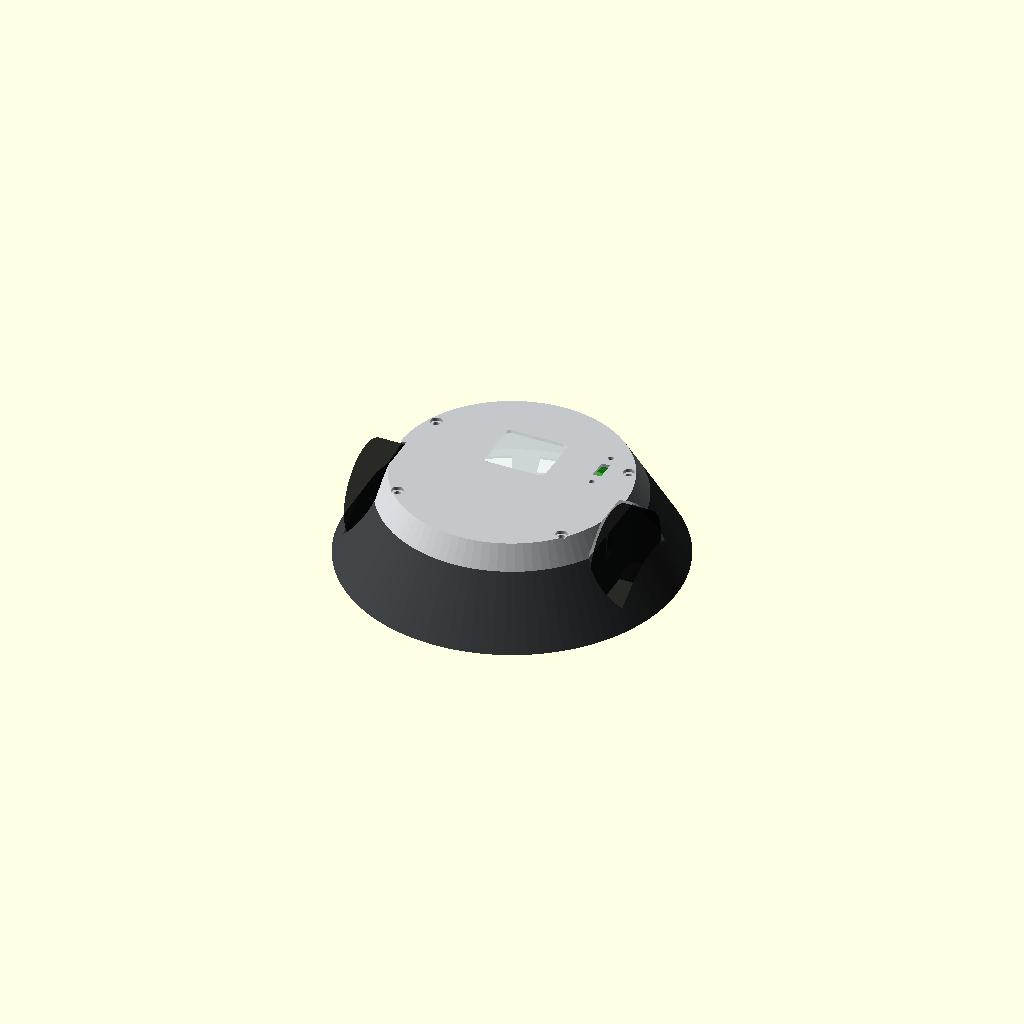
Cell 1: the model at its default parameters.
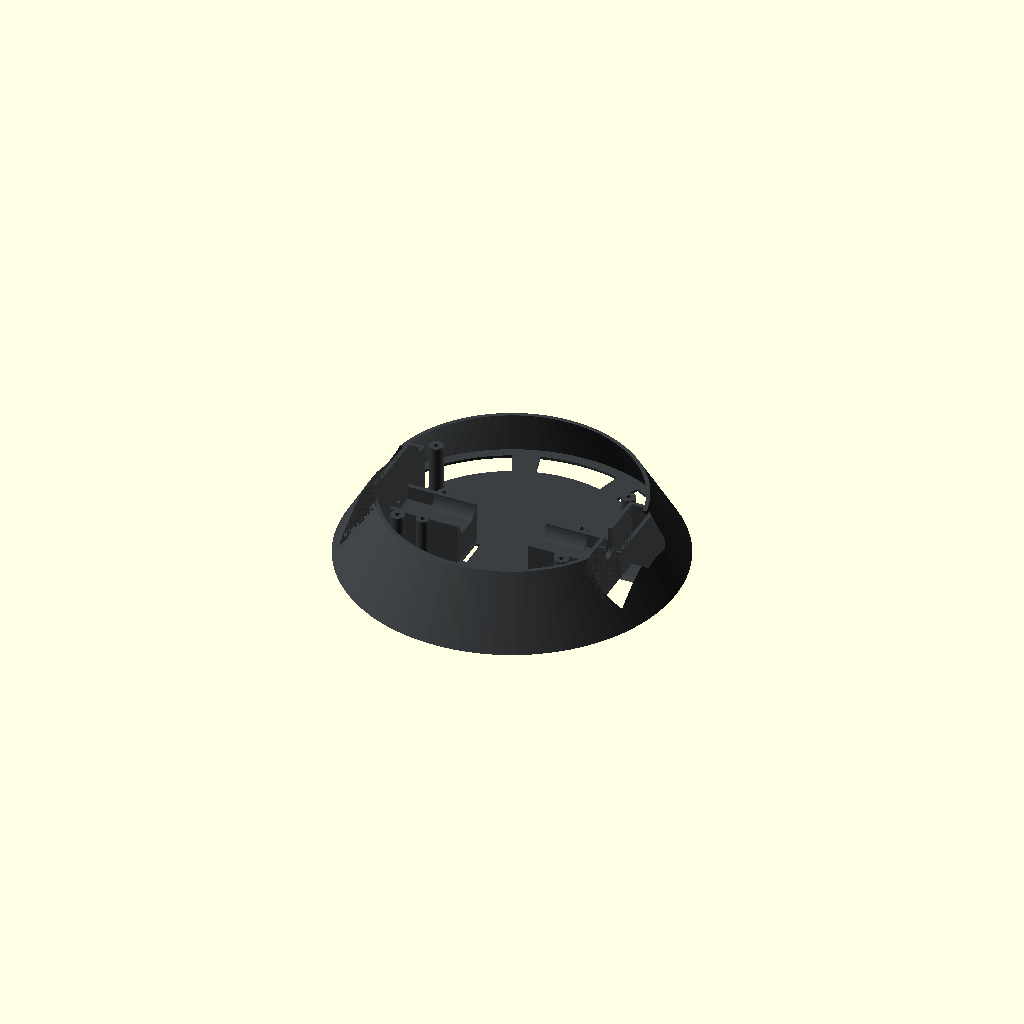
Cell 2 — part set to "tub", the other parameters unchanged.
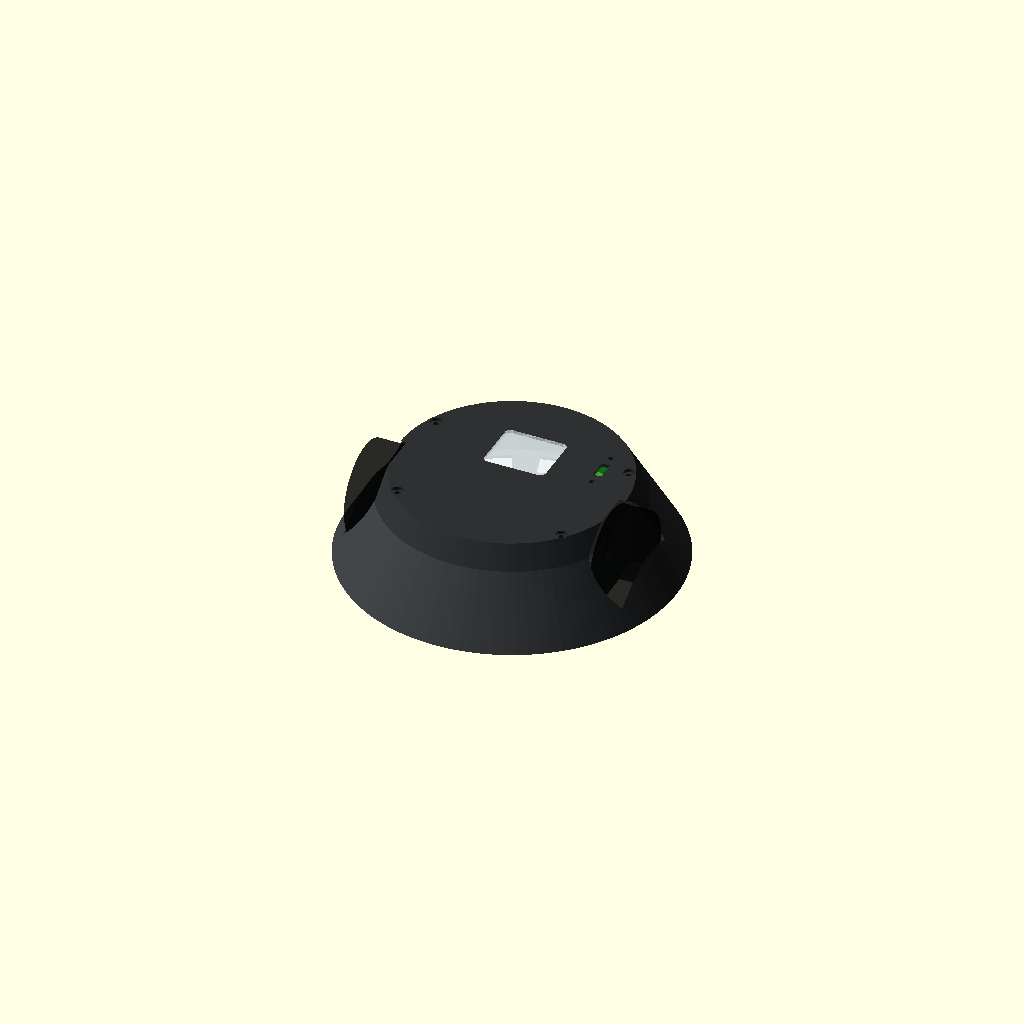
Cell 3: the same model with palette = "graphite_mono".
All cells are drawn from one camera (rotation 55°, 0°, 25°, orthographic, colour scheme Cornfield), so only the parameter changes between them.
The OpenSCAD source (3dprinter/reinsdesigns/antweight_disc_mini_v0.1.scad):
// Antweight "Disc Mini" v0.1 - smallest round variant of Disc v0.1 (same internals).
// The circle is centred on the PCB (smallest circle around it) instead of the axle, and the conical ramp
// is steeper (60 deg), so the diameter is set by the PCB corners. No ribs: the steep cone carries itself.
// Wheels poke through floor, top and ramp sides (drives inverted, no wedge then).
// 1S 300 mAh LiPo between the motors, ESP32-C3 + DRV8833 soldered flat; tub/lid split at the PCB top.
// Coordinates = PCB-local: x = width, y = length (y = 0 = narrow PCB edge), z = 0 = tub bottom.
include <disc_geometry.scad>

part = "assembly"; // [assembly, tub, lid, lid_glass, motor_clamp, test_motor]
$fn = 96;

/* [PCB] */
pcb_w = 78;
pcb_l = 56;
pcb_t = 1.6;
pcb_clear = 0.3;
pcb_gap = 0.3;                       // PCB above the motor clamps
pcb_holes = [[9.14, 3.14], [68.86, 3.14], [3.95, 44.56], [74.05, 44.56]];
pcb_pts = [[6, 0], [72, 0], [72, 41], [78, 41], [78, 48], [70, 56], [8, 56], [0, 48], [0, 41], [6, 41]];
switch_slot = [[63.65, 38.65], [66.65, 45.65]];
switch_holes = [[65.15, 34.7], [65.15, 49.6]];   // switch mounting holes (pcb-dimensions.DXF)
switch_hole_d = 2;

/* [Components (estimates, measure!)] */
drv_center = [37.93, 15.5];          // DRV8833 breakout soldered flat under the PCB
drv_pins = 6;
drv_w = 18;
drv_len = drv_pins * 2.54 + (22.5 - 8 * 2.54);
drv_body = [drv_center - [drv_len / 2, drv_w / 2], drv_center + [drv_len / 2, drv_w / 2]];
drv_h = 3.5;
esp_body = [[28.1, 31.7], [48.4, 49.5]];
esp_h = 4.5;                         // ESP32-C3 SuperMini soldered flat on top, incl. USB-C
jst_h = 6;                           // JST-PH headers under the PCB
battery = [20, 30, 6.5];             // 1S 300 mAh (602030), lengthwise between the motors

/* [Drive] */
wheel_d = 34;
wheel_w = 10;
wheel_gap = 1;
ground_clearance = 1.0;              // body to floor, both orientations
axle_y = 21;
// N20 (Pololu micro metal gearmotor): gearbox 12 x 10 x 9, can d12 with flats at 10
gearbox_l = 9;
gb_w = 12;
gb_h = 10;
motor_d = 12;
motor_l = 15;
motor_term_l = 3;
shaft_d = 3;
shaft_l = 10;
shaft_boss_d = 5;
motor_fit = 0.25;                    // per side, FDM slide fit
drv_clear = 0.3;

/* [Motor clamp] */
clamp_squeeze = 0.2;
clamp_wall = 1.6;
clamp_top_t = 1.2;
clamp_screw_x = 12;
clamp_screw_margin = 1;
clamp_boss_d = 4.4;
clamp_head_d = 4.2;
clamp_head_recess = 1.6;

/* [Shell] */
disc_cy = 28.5;                      // disc centre y: smallest circle around the PCB
ramp_a = 60;                         // steeper = smaller disc; also prints better on the flipped lid
ramp_t = 1.2;
floor_t = 1.0;
top_t = 1.2;
iw_t = 1.4;
gb_gap = 0.3;
standoff_d = 5;
pilot_d = 1.7;
screw_clear_d = 2.4;
screw_head_d = 4.2;
screw_head_recess = 1.2;
strap_w = 11;
strap_slot = 2;
strap_gap = 0.5;
win_margin = 1;
win_r = [45, 54];                    // floor windows (annular sectors), radius around the disc centre
win_sectors = [[25, 65], [75, 105], [115, 155], [222, 252], [262, 278], [288, 318]];

/* [Colours] */
palette = "graphite_silver"; // [graphite_silver, graphite_mono, graphite_copper]
// [tub, lid + clamps, window], each [filament, preview hex]
pal = palette == "graphite_mono"
        ? [["dark gray", "#3C3F41"], ["dark gray", "#2E3032"], ["transparent", "#E8F0F2"]]
    : palette == "graphite_copper"
        ? [["dark gray", "#3C3F41"], ["copper", "#B87333"], ["transparent", "#E8F0F2"]]
        : [["dark gray", "#3C3F41"], ["silver", "#C4C7CA"], ["transparent", "#E8F0F2"]];

// ---------- derived ----------
H = wheel_d - 2 * ground_clearance;
axle_z = H / 2;
clamp_top_z = axle_z + gb_h / 2 - clamp_squeeze + clamp_top_t;
pcb_z = clamp_top_z + pcb_gap;
tub_h = pcb_z + pcb_t;
motor_total = gearbox_l + motor_l + motor_term_l;
mount_l = gearbox_l + motor_l + motor_fit;
cw = gb_w + 2 * motor_fit;
clamp_screw_y = gb_w / 2 + motor_fit + clamp_screw_margin + screw_clear_d / 2;
gf_x = min(drv_body[0][0] - drv_clear - motor_total,
           pcb_w - (drv_body[1][0] + drv_clear + motor_total));
iw_x1 = gf_x - gb_gap;
iw_x0 = iw_x1 - iw_t;
wheel_x0 = iw_x0 - wheel_gap - wheel_w;
ow_x1 = wheel_x0 - wheel_gap;
cx = pcb_w / 2;
C = [cx, disc_cy];
battery_pos = [cx - battery[0] / 2, axle_y - battery[1] / 2];
well_y0 = axle_y - wheel_d / 2 - wheel_gap;
well_y1 = axle_y + wheel_d / 2 + wheel_gap;

cot = 1 / tan(ramp_a);
dt = ramp_t / sin(ramp_a);
pcb_r = max([for (p = pcb_pts) norm(p - C)]);
// smallest lip diameter that keeps the PCB corners inside the ramp at the split
rim_d = ceil(2 * (pcb_r + pcb_clear + dt + tub_h * cot));
R = rim_d / 2;
R_top = R - H * cot;
function r_in(z) = R - dt - z * cot;  // inner ramp radius at height z
wheel_span = pcb_w - 2 * wheel_x0;

echo(str("Disc Mini d", rim_d, " x ", H, " mm (wheels ", wheel_span, " wide), ramp ", ramp_a, " deg, top d", 2 * R_top,
         ", spin circle d", 2 * (R + abs(disc_cy - axle_y))));
echo(str("PCB corner radius ", pcb_r, " / inner ramp at the split ", r_in(tub_h), ", split z = ", tub_h,
         ", ESP top ", tub_h + esp_h, " / lid underside ", H - top_t));
echo(str("Colours: tub ", pal[0][0], "; lid + clamps ", pal[1][0], "; window ", pal[2][0]));
echo("Screws: 4x M2x14 (lid + PCB into tub), 4x M2x10 motor clamps");

assert(rim_d <= 150, "disc does not fit the 150 mm square");
assert(well_y1 + iw_t <= 41 - pcb_clear, "wheel well hits wide PCB part");
assert(tub_h + esp_h <= H - top_t - 0.5, "ESP32 hits the lid");
assert(floor_t + battery[2] < pcb_z - max(drv_h, jst_h) - 0.5, "battery hits parts under the PCB");
assert(battery_pos[0] - strap_gap - strap_slot > gf_x + mount_l, "battery / strap slot hits motor cradle");
assert(win_r[1] < r_in(floor_t) - 2, "floor windows reach the ramp");
assert(max([for (p = pcb_holes) norm(p - C)]) + standoff_d / 2 < win_r[0], "floor windows hit the standoffs");

// ---------- 2D helpers ----------
module well_rect() translate([ow_x1, well_y0]) square([iw_x0 - ow_x1, well_y1 - well_y0]);

module strap_slots2d()
    for (x = [battery_pos[0] - strap_gap - strap_slot, battery_pos[0] + battery[0] + strap_gap])
        translate([x, axle_y - strap_w / 2]) square([strap_slot, strap_w]);

// sectors stay clear of the wheel wells (around the x axis); spokes in between
module floor_windows2d() translate(C)
    for (s = win_sectors) {
        steps = 24;
        polygon(concat(
            [for (k = [0 : steps]) win_r[1] * [cos(s[0] + (s[1] - s[0]) * k / steps), sin(s[0] + (s[1] - s[0]) * k / steps)]],
            [for (k = [steps : -1 : 0]) win_r[0] * [cos(s[0] + (s[1] - s[0]) * k / steps), sin(s[0] + (s[1] - s[0]) * k / steps)]]));
    }

// ---------- 3D helpers ----------
module well_rings() for (m = [0, 1]) mirror_x(m) linear_extrude(H) difference() {
    offset(delta = iw_t) well_rect();
    well_rect();
}

module wheel_cuts() for (m = [0, 1]) mirror_x(m)
    translate([ow_x1, axle_y, axle_z]) rotate([0, 90, 0]) cylinder(d = wheel_d + 2 * wheel_gap, h = iw_x0 - ow_x1);

// ---------- tub ----------
module tub() {
    difference() {
        union() {
            intersection() {
                union() {
                    shell();
                    well_rings();
                    for (p = pcb_holes) translate([p[0], p[1], 0]) cylinder(d = standoff_d, h = pcb_z);
                }
                outer3d();
                slab(0, tub_h);
            }
            for (m = [0, 1]) mirror_x(m) motor_cradle();
        }
        wheel_cuts();
        for (m = [0, 1]) mirror_x(m)
            // open-top shaft slot: motor with wheel fitted drops straight in
            hull() for (z = [axle_z, tub_h + 1])
                translate([iw_x0 - 1, axle_y, z]) rotate([0, 90, 0]) cylinder(d = shaft_boss_d, h = iw_t + 2);
        for (p = pcb_holes) translate([p[0], p[1], pcb_z - 8]) cylinder(d = pilot_d, h = 9);
        translate([0, 0, -1]) linear_extrude(floor_t + 2) {
            strap_slots2d();
            floor_windows2d();
        }
    }
}

// ---------- lid (prints upside down) ----------
module lid() {
    difference() {
        intersection() {
            union() {
                shell();
                well_rings();
                for (p = pcb_holes) translate([p[0], p[1], tub_h]) cylinder(d = standoff_d, h = H);
            }
            outer3d();
            slab(tub_h, H);
        }
        wheel_cuts();
        for (p = pcb_holes) {
            translate([p[0], p[1], tub_h - 1]) cylinder(d = screw_clear_d, h = H);
            translate([p[0], p[1], H - screw_head_recess]) cylinder(d = screw_head_d, h = 2);
        }
        translate([0, 0, H - top_t - 1]) linear_extrude(top_t + 2) {
            esp_win2d();
            switch_win2d();
        }
    }
}

// ---------- ghost components ----------
module ghosts() {
    for (m = [0, 1]) mirror_x(m) {
        color("black", 0.6) translate([wheel_x0, axle_y, axle_z]) rotate([0, 90, 0]) cylinder(d = wheel_d, h = wheel_w);
        color("silver", 0.6) translate([0, axle_y, axle_z]) {
            yz_extrude(gf_x, gearbox_l) square([gb_w, gb_h], center = true);
            yz_extrude(gf_x + gearbox_l, motor_l) intersection() {
                circle(d = motor_d);
                square([gb_w, gb_h], center = true);
            }
        }
        color("silver", 0.6) translate([gf_x - shaft_l, axle_y, axle_z]) rotate([0, 90, 0]) cylinder(d = shaft_d, h = shaft_l);
    }
    color("green", 0.5) translate([0, 0, pcb_z]) linear_extrude(pcb_t) pcb_outline();
    color("purple", 0.6) translate([drv_body[0][0], drv_body[0][1], pcb_z - drv_h])
        cube([drv_body[1][0] - drv_body[0][0], drv_body[1][1] - drv_body[0][1], drv_h]);
    color("blue", 0.6) translate([esp_body[0][0], esp_body[0][1], tub_h])
        cube([esp_body[1][0] - esp_body[0][0], esp_body[1][1] - esp_body[0][1], esp_h]);
    color("orange", 0.6) translate([battery_pos[0], battery_pos[1], floor_t]) cube(battery);
}

module assembly() {
    color(pal[0][1]) render() tub();
    color(pal[1][1]) render() lid();
    color(pal[2][1], 0.6) lid_glass();
    color(pal[1][1]) for (m = [0, 1]) mirror_x(m) motor_clamp();
    ghosts();
}

// lid + lid_glass share one transform: load them together as one multi-part object
if (part == "assembly") assembly();
else if (part == "tub") color(pal[0][1]) tub();
else if (part == "lid") color(pal[1][1]) translate([0, 0, H]) rotate([180, 0, 0]) lid();
else if (part == "lid_glass") color(pal[2][1]) translate([0, 0, H]) rotate([180, 0, 0]) lid_glass();
// print 2x; the same part fits left and right (rotate 180 deg)
else if (part == "motor_clamp") color(pal[1][1]) translate([0, 0, clamp_top_z]) rotate([180, 0, 0]) translate([-gf_x, -axle_y, 0]) motor_clamp();
else if (part == "test_motor")
    intersection() { tub(); translate([iw_x0 - 1, axle_y - clamp_screw_y - clamp_boss_d, -1]) cube([mount_l + 4, 2 * (clamp_screw_y + clamp_boss_d), axle_z + 1]); }
Customizer parameters (derived from the source; name, type, default, range or options):
part: string, default "assembly", options "assembly", "tub", "lid", "lid_glass", "motor_clamp", "test_motor"
pcb_w: number, default 78
pcb_l: number, default 56
pcb_t: number, default 1.6
pcb_clear: number, default 0.3
pcb_gap: number, default 0.3
switch_hole_d: number, default 2
drv_center: vector, default [37.93, 15.5]
drv_pins: number, default 6
drv_w: number, default 18
drv_h: number, default 3.5
esp_h: number, default 4.5
jst_h: number, default 6
battery: vector, default [20, 30, 6.5]
wheel_d: number, default 34
wheel_w: number, default 10
wheel_gap: number, default 1
ground_clearance: number, default 1
axle_y: number, default 21
gearbox_l: number, default 9
gb_w: number, default 12
gb_h: number, default 10
motor_d: number, default 12
motor_l: number, default 15
motor_term_l: number, default 3
shaft_d: number, default 3
shaft_l: number, default 10
shaft_boss_d: number, default 5
motor_fit: number, default 0.25
drv_clear: number, default 0.3
clamp_squeeze: number, default 0.2
clamp_wall: number, default 1.6
clamp_top_t: number, default 1.2
clamp_screw_x: number, default 12
clamp_screw_margin: number, default 1
clamp_boss_d: number, default 4.4
clamp_head_d: number, default 4.2
clamp_head_recess: number, default 1.6
disc_cy: number, default 28.5
ramp_a: number, default 60
ramp_t: number, default 1.2
floor_t: number, default 1
top_t: number, default 1.2
iw_t: number, default 1.4
gb_gap: number, default 0.3
standoff_d: number, default 5
pilot_d: number, default 1.7
screw_clear_d: number, default 2.4
screw_head_d: number, default 4.2
screw_head_recess: number, default 1.2
strap_w: number, default 11
strap_slot: number, default 2
strap_gap: number, default 0.5
win_margin: number, default 1
win_r: vector, default [45, 54]
palette: string, default "graphite_silver", options "graphite_silver", "graphite_mono", "graphite_copper"
